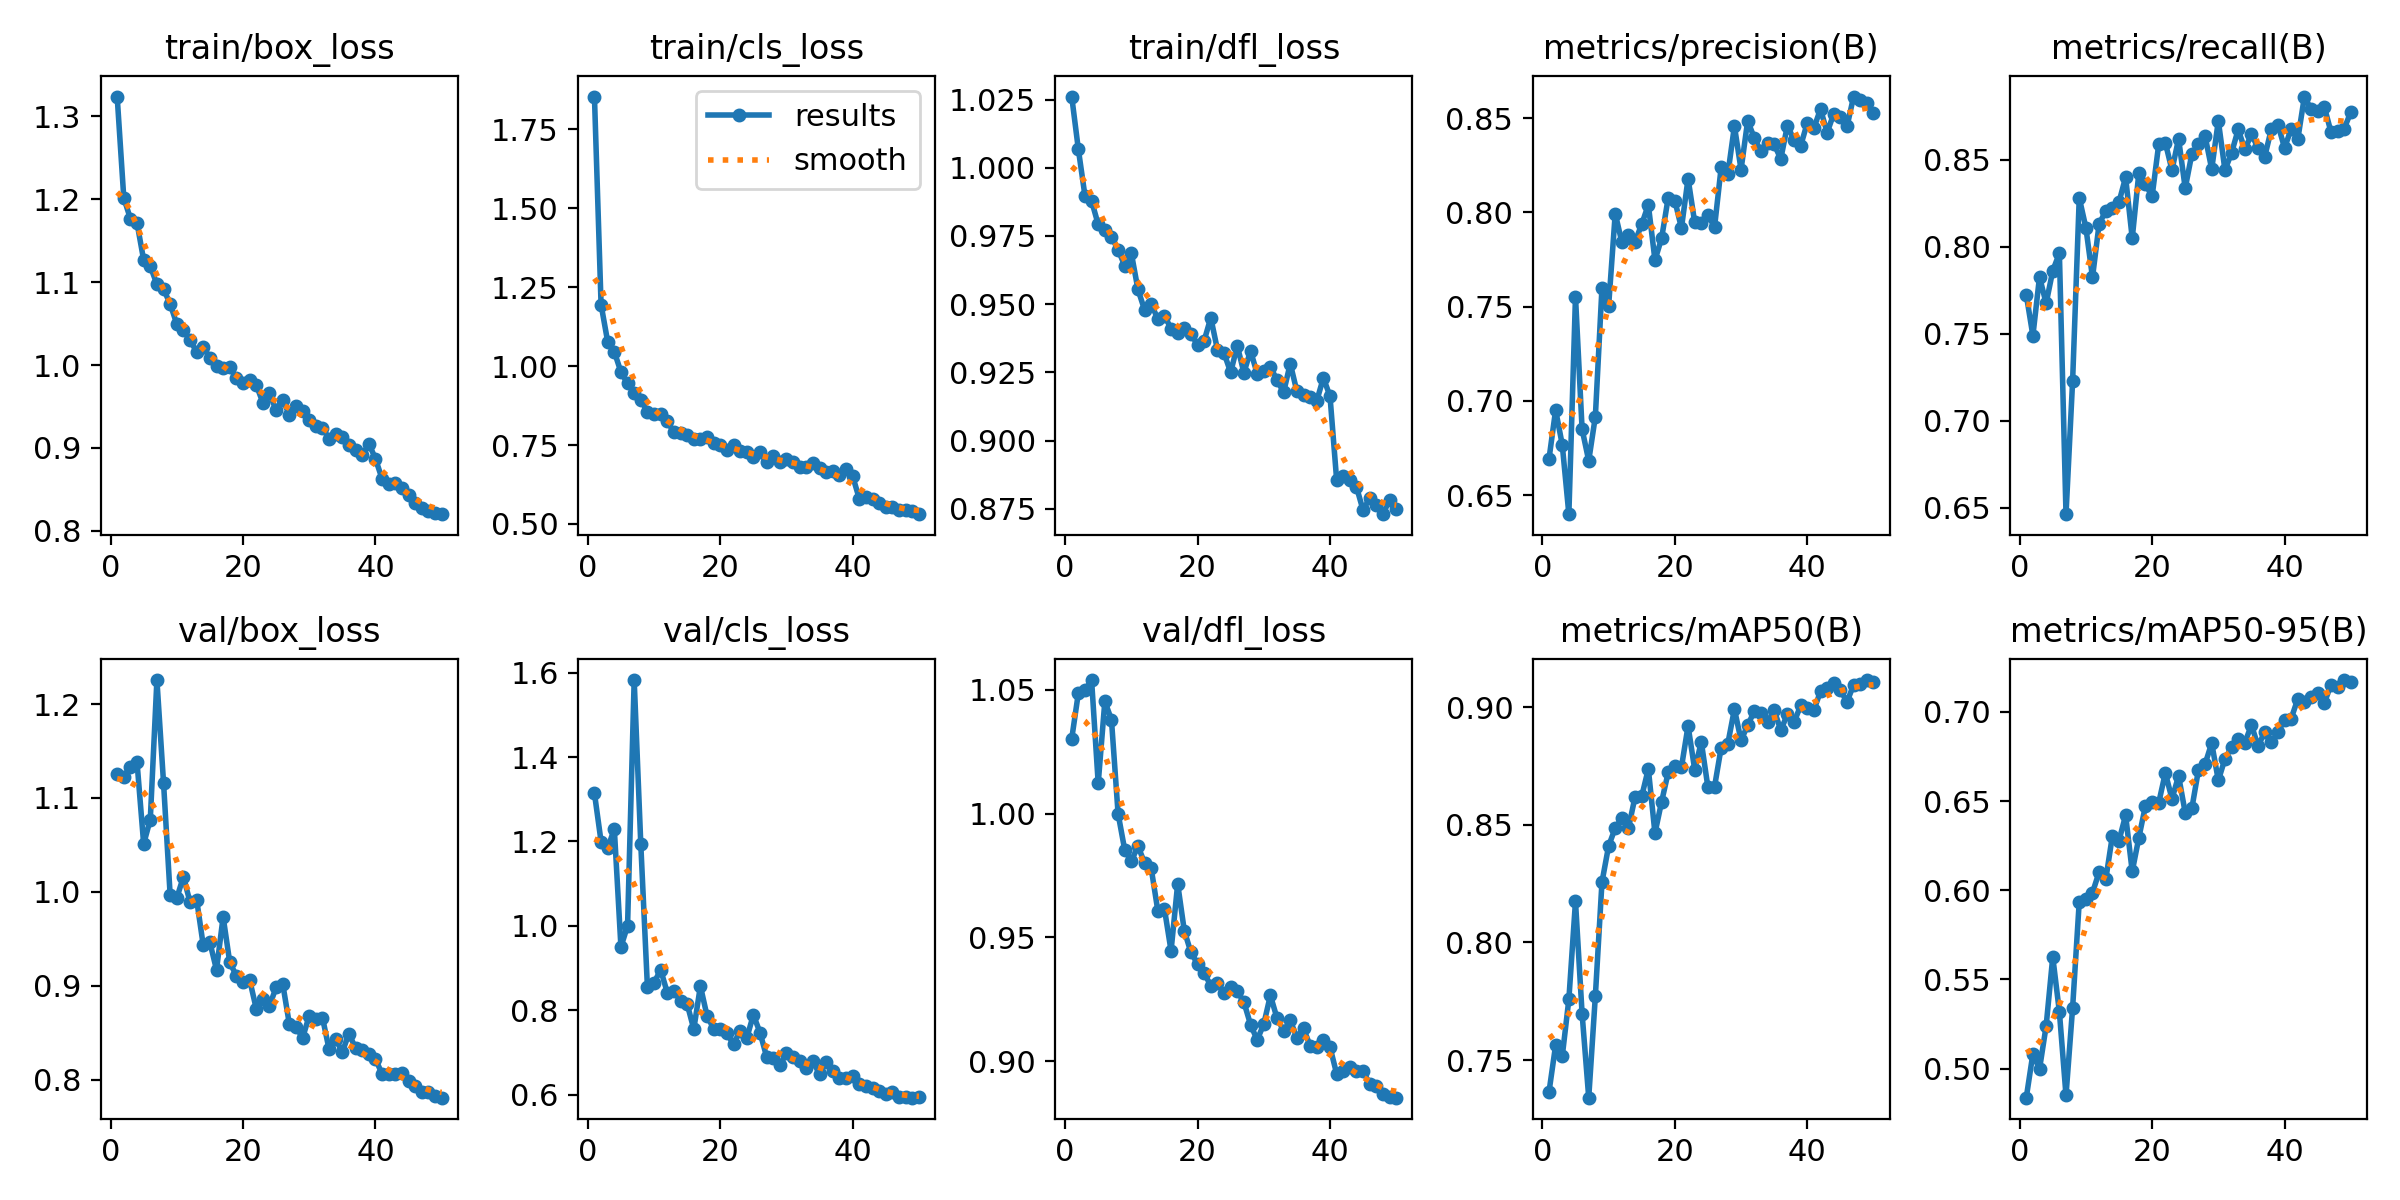

Data behind this chart, as committed beside it:
epoch, train/box_loss, train/cls_loss, train/dfl_loss, metrics/precision(B), metrics/recall(B), metrics/mAP50(B), metrics/mAP50-95(B), val/box_loss, val/cls_loss, val/dfl_loss, lr/pg0, lr/pg1, lr/pg2
1, 1.324, 1.853, 1.026, 0.6692, 0.7725, 0.7365, 0.4838, 1.126, 1.314, 1.03, 0.0004733, 0.0004733, 0.0004733
2, 1.202, 1.195, 1.007, 0.6952, 0.7489, 0.7563, 0.5084, 1.123, 1.2, 1.049, 0.0009308, 0.0009308, 0.0009308
3, 1.176, 1.077, 0.9897, 0.6769, 0.7828, 0.7516, 0.4998, 1.133, 1.184, 1.05, 0.00137, 0.00137, 0.00137
4, 1.171, 1.045, 0.9879, 0.64, 0.7675, 0.7758, 0.524, 1.138, 1.23, 1.054, 0.001344, 0.001344, 0.001344
5, 1.127, 0.9811, 0.9792, 0.7553, 0.7863, 0.8174, 0.5626, 1.051, 0.9503, 1.012, 0.001316, 0.001316, 0.001316
6, 1.119, 0.9448, 0.9772, 0.685, 0.7963, 0.7697, 0.5319, 1.077, 1, 1.045, 0.001288, 0.001288, 0.001288
7, 1.097, 0.9148, 0.9747, 0.6683, 0.6463, 0.7341, 0.485, 1.226, 1.582, 1.038, 0.001259, 0.001259, 0.001259
8, 1.092, 0.8931, 0.97, 0.6917, 0.7231, 0.7772, 0.5343, 1.116, 1.193, 1, 0.001231, 0.001231, 0.001231
9, 1.074, 0.8554, 0.9641, 0.76, 0.8282, 0.8256, 0.5936, 0.9965, 0.855, 0.9854, 0.001203, 0.001203, 0.001203
10, 1.05, 0.8494, 0.9687, 0.7501, 0.8111, 0.8409, 0.5951, 0.9933, 0.8656, 0.9807, 0.001174, 0.001174, 0.001174
11, 1.043, 0.8483, 0.9554, 0.7994, 0.7824, 0.8486, 0.5986, 1.016, 0.8959, 0.9869, 0.001146, 0.001146, 0.001146
12, 1.03, 0.8245, 0.9479, 0.7842, 0.8132, 0.8527, 0.6102, 0.9892, 0.8418, 0.9801, 0.001118, 0.001118, 0.001118
13, 1.016, 0.7908, 0.9502, 0.7879, 0.8207, 0.8486, 0.606, 0.9918, 0.8457, 0.9779, 0.001089, 0.001089, 0.001089
14, 1.022, 0.7892, 0.9446, 0.7845, 0.8222, 0.8619, 0.6304, 0.943, 0.8231, 0.9608, 0.001061, 0.001061, 0.001061
15, 1.009, 0.7811, 0.9458, 0.7937, 0.8258, 0.8621, 0.6278, 0.9462, 0.815, 0.9616, 0.001033, 0.001033, 0.001033
16, 0.9984, 0.7697, 0.9411, 0.804, 0.84, 0.8737, 0.642, 0.9171, 0.7555, 0.9446, 0.001005, 0.001005, 0.001005
17, 0.9962, 0.7698, 0.9395, 0.7747, 0.8049, 0.8464, 0.6105, 0.9735, 0.8577, 0.9717, 0.0009763, 0.0009763, 0.0009763
18, 0.9977, 0.7756, 0.9414, 0.7862, 0.8425, 0.8597, 0.6295, 0.925, 0.7869, 0.9527, 0.000948, 0.000948, 0.000948
19, 0.9838, 0.7561, 0.939, 0.8077, 0.836, 0.8722, 0.6473, 0.9107, 0.7564, 0.944, 0.0009197, 0.0009197, 0.0009197
20, 0.9785, 0.751, 0.9352, 0.8063, 0.829, 0.8751, 0.6493, 0.9042, 0.7565, 0.9393, 0.0008914, 0.0008914, 0.0008914
21, 0.9818, 0.7352, 0.9366, 0.7917, 0.8589, 0.8744, 0.649, 0.9064, 0.7454, 0.9357, 0.0008631, 0.0008631, 0.0008631
22, 0.976, 0.7486, 0.945, 0.8179, 0.8599, 0.892, 0.6658, 0.8757, 0.7197, 0.9305, 0.0008348, 0.0008348, 0.0008348
23, 0.9548, 0.7296, 0.9334, 0.7947, 0.8441, 0.8734, 0.6512, 0.8863, 0.7521, 0.9316, 0.0008065, 0.0008065, 0.0008065
24, 0.9658, 0.7273, 0.9321, 0.7945, 0.8622, 0.8851, 0.6641, 0.8787, 0.7343, 0.9275, 0.0007782, 0.0007782, 0.0007782
25, 0.9456, 0.7128, 0.925, 0.7985, 0.8337, 0.8659, 0.6435, 0.8983, 0.7893, 0.9301, 0.0007499, 0.0007499, 0.0007499
26, 0.9584, 0.7274, 0.9348, 0.7922, 0.8534, 0.8662, 0.6458, 0.9021, 0.7474, 0.9283, 0.0007216, 0.0007216, 0.0007216
27, 0.94, 0.6961, 0.9249, 0.8239, 0.8592, 0.8828, 0.6674, 0.8592, 0.6898, 0.9239, 0.0006934, 0.0006934, 0.0006934
28, 0.9511, 0.7165, 0.9329, 0.8202, 0.8637, 0.8844, 0.6707, 0.8566, 0.6871, 0.9149, 0.0006651, 0.0006651, 0.0006651
29, 0.9447, 0.6956, 0.9246, 0.8457, 0.8447, 0.8991, 0.6824, 0.8445, 0.6706, 0.9087, 0.0006368, 0.0006368, 0.0006368
30, 0.934, 0.7046, 0.9256, 0.8226, 0.8724, 0.8858, 0.6615, 0.8681, 0.698, 0.915, 0.0006085, 0.0006085, 0.0006085
31, 0.9267, 0.6947, 0.9271, 0.8486, 0.8442, 0.8922, 0.6736, 0.8643, 0.6905, 0.9266, 0.0005802, 0.0005802, 0.0005802
32, 0.9241, 0.6808, 0.9221, 0.8394, 0.854, 0.8982, 0.6801, 0.8662, 0.6808, 0.9174, 0.0005519, 0.0005519, 0.0005519
33, 0.9113, 0.68, 0.9178, 0.8323, 0.8675, 0.8975, 0.685, 0.8324, 0.6646, 0.9124, 0.0005236, 0.0005236, 0.0005236
34, 0.917, 0.6921, 0.9283, 0.8367, 0.856, 0.8934, 0.6826, 0.8431, 0.6797, 0.9165, 0.0004953, 0.0004953, 0.0004953
35, 0.9133, 0.6778, 0.9181, 0.836, 0.8647, 0.8986, 0.6926, 0.8298, 0.6482, 0.9096, 0.000467, 0.000467, 0.000467
36, 0.9037, 0.664, 0.9168, 0.8284, 0.8569, 0.8902, 0.6808, 0.849, 0.6786, 0.9133, 0.0004387, 0.0004387, 0.0004387
37, 0.8975, 0.6667, 0.9158, 0.846, 0.8517, 0.8969, 0.6885, 0.8336, 0.6553, 0.9063, 0.0004104, 0.0004104, 0.0004104
38, 0.891, 0.6541, 0.9146, 0.8384, 0.8676, 0.8934, 0.6829, 0.8319, 0.6391, 0.9058, 0.0003821, 0.0003821, 0.0003821
39, 0.9053, 0.6728, 0.923, 0.8352, 0.8703, 0.9006, 0.6885, 0.8278, 0.64, 0.9088, 0.0003538, 0.0003538, 0.0003538
40, 0.8871, 0.6508, 0.9163, 0.8474, 0.8569, 0.8995, 0.6954, 0.8219, 0.6452, 0.9058, 0.0003255, 0.0003255, 0.0003255
41, 0.8628, 0.5793, 0.8857, 0.8448, 0.8678, 0.8988, 0.6962, 0.8064, 0.6258, 0.895, 0.0002972, 0.0002972, 0.0002972
42, 0.8566, 0.586, 0.8869, 0.8547, 0.8619, 0.9066, 0.7072, 0.8057, 0.6201, 0.896, 0.0002689, 0.0002689, 0.0002689
43, 0.858, 0.5782, 0.8857, 0.8423, 0.8864, 0.9082, 0.7055, 0.8064, 0.6165, 0.8976, 0.0002406, 0.0002406, 0.0002406
44, 0.8518, 0.5659, 0.8831, 0.8523, 0.8791, 0.9102, 0.7083, 0.8076, 0.6096, 0.896, 0.0002124, 0.0002124, 0.0002124
45, 0.8433, 0.555, 0.8744, 0.8508, 0.878, 0.9071, 0.7103, 0.7986, 0.6024, 0.896, 0.0001841, 0.0001841, 0.0001841
46, 0.8334, 0.5529, 0.8791, 0.8456, 0.8806, 0.9022, 0.7047, 0.7932, 0.6057, 0.8908, 0.0001558, 0.0001558, 0.0001558
47, 0.8279, 0.5446, 0.8764, 0.8614, 0.8662, 0.9094, 0.7152, 0.7868, 0.5947, 0.8899, 0.0001275, 0.0001275, 0.0001275
48, 0.8241, 0.5444, 0.8731, 0.8598, 0.8665, 0.9099, 0.7138, 0.7872, 0.5936, 0.8869, 9.9173e-05, 9.9173e-05, 9.9173e-05
49, 0.8217, 0.5411, 0.8784, 0.8581, 0.8679, 0.9114, 0.7178, 0.7826, 0.5931, 0.8858, 7.0878e-05, 7.0878e-05, 7.0878e-05
50, 0.8202, 0.531, 0.8749, 0.8524, 0.8775, 0.9105, 0.7169, 0.7809, 0.5948, 0.8853, 4.2584e-05, 4.2584e-05, 4.2584e-05
